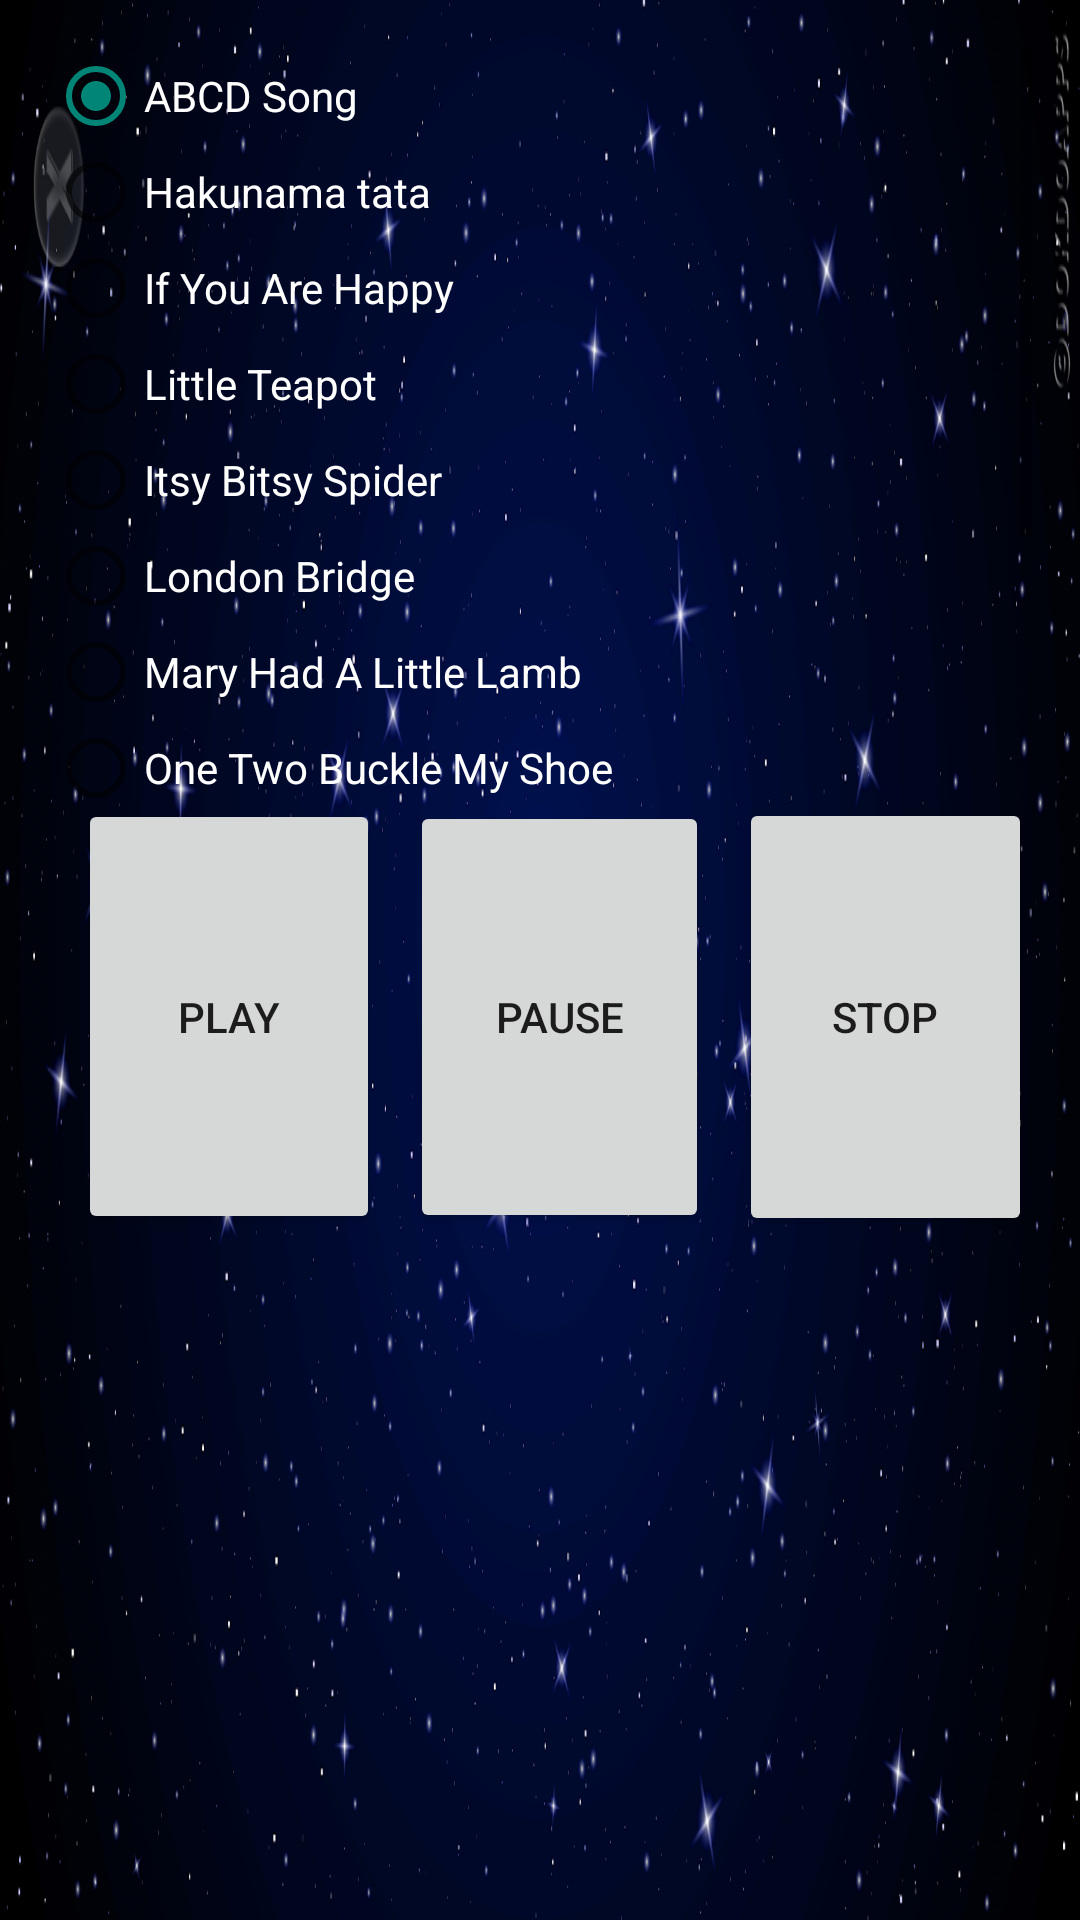

Reconstruct the res/layout file that produces this screen, plus the resources it refers to.
<!-- AndroidManifest.xml: application theme AppTheme -->
<!-- res/layout/activity_baby_player.xml -->
<LinearLayout xmlns:android="http://schemas.android.com/apk/res/android"
    xmlns:tools="http://schemas.android.com/tools"
    android:layout_width="match_parent"
    android:layout_height="match_parent"
    android:paddingBottom="@dimen/activity_vertical_margin"
    android:paddingLeft="@dimen/activity_horizontal_margin"
    android:paddingRight="@dimen/activity_horizontal_margin"
    android:paddingTop="@dimen/activity_vertical_margin"
    android:background="@drawable/unnamed"
    android:orientation="vertical"
    tools:context="com.example.babybunch.BabyPlayer" >
         
    
                   <LinearLayout
                    android:layout_width="match_parent"
                    android:layout_height="250dp"
                    android:orientation="vertical"
                     >
        

                         <ScrollView
                          android:id="@+id/scrollView1"
                          android:layout_width="match_parent"
                          android:layout_height="match_parent" >
                       
                          
                                
                                 <RadioGroup 
                                     android:id="@+id/radioGroup"
                                     android:layout_width="match_parent"
                                      android:layout_height="wrap_content"
                                     
                                      >
                       
                          <RadioButton
                            android:id="@+id/radioButton1"
                            android:layout_width="wrap_content"
                            android:layout_height="wrap_content"
                            android:text="@string/abcd" 
                            android:checked="true"
                            android:textColor="@color/white"/>
                          <RadioButton
                            android:id="@+id/radioButton2"
                            android:layout_width="wrap_content"
                            android:layout_height="wrap_content"
                            android:textColor="@color/white"
                            android:text="@string/hakuna" />
                          <RadioButton
                            android:id="@+id/radioButton3"
                            android:layout_width="wrap_content"
                            android:layout_height="wrap_content"
                            android:textColor="@color/white"
                            android:text="@string/ifyouarehappy" />
                          <RadioButton
                            android:id="@+id/radioButton4"
                            android:textColor="@color/white"
                            android:layout_width="wrap_content"
                            android:layout_height="wrap_content"
                            android:text="@string/teapot" />
                          <RadioButton
                            android:id="@+id/radioButton5"
                            android:textColor="@color/white"
                            android:layout_width="wrap_content"
                            android:layout_height="wrap_content"
                            android:text="@string/itsybitsu" />
                          <RadioButton
                            android:id="@+id/radioButton6"
                            android:textColor="@color/white"
                            android:layout_width="wrap_content"
                            android:layout_height="wrap_content"
                            android:text="@string/londonbridge" />
                          <RadioButton
                            android:id="@+id/radioButton7"
                            android:textColor="@color/white"
                            android:layout_width="wrap_content"
                            android:layout_height="wrap_content"
                            android:text="@string/maryhada" />
                          <RadioButton
                            android:id="@+id/radioButton8"
                            android:textColor="@color/white"
                            android:layout_width="wrap_content"
                            android:layout_height="wrap_content"
                            android:text="@string/onetwo" />
                          <RadioButton
                            android:id="@+id/radioButton9"
                            android:textColor="@color/white"
                            android:layout_width="wrap_content"
                            android:layout_height="wrap_content"
                            android:text="@string/takeme" />
                          <RadioButton
                            android:id="@+id/radioButton10"
                            android:textColor="@color/white"
                            android:layout_width="wrap_content"
                            android:layout_height="wrap_content"
                            android:text="@string/thisoldman" />
                          <RadioButton
                            android:id="@+id/radioButton11"
                            android:textColor="@color/white"
                            android:layout_width="wrap_content"
                            android:layout_height="wrap_content"
                            android:text="@string/twinkler" />
                          <RadioButton
                            android:id="@+id/radioButton12"
                            android:textColor="@color/white"
                            android:layout_width="wrap_content"
                            android:layout_height="wrap_content"
                            android:text="@string/youaremy" />
                          
                          </RadioGroup>
                            
                                          
        
                     </ScrollView> 
           </LinearLayout>  
             
                       <LinearLayout
                           android:layout_width="match_parent"
                           android:layout_height="250dp"
                           android:gravity="center_horizontal"
                           android:orientation="horizontal" >

                           <Button
                               android:id="@+id/button1"
                               android:layout_width="wrap_content"
                               android:layout_height="145dp"
                               android:layout_marginLeft="10dp"
                               android:layout_weight="0.21"
                               android:textColorHighlight="@color/blue"
                               android:paddingLeft="10dp"
                               android:paddingRight="10dp"
                               android:text="@string/play" />

                           <Button
                               android:id="@+id/button2"
                               android:layout_width="wrap_content"
                               android:layout_height="144dp"
                               android:layout_marginLeft="10dp"
                               android:layout_weight="0.19"
                               android:textColorHighlight="@color/blue"
                               android:paddingLeft="10dp"
                               android:paddingRight="10dp"
                               android:text="@string/pause" />

                           <Button
                               android:id="@+id/button3"
                               android:layout_width="wrap_content"
                               android:layout_height="146dp"
                               android:layout_marginLeft="10dp"
                               android:layout_weight="0.15"
                               android:textColorHighlight="@color/blue"
                               android:paddingLeft="10dp"
                               android:paddingRight="10dp"
                               android:text="@string/stop" />

                       </LinearLayout>
   
</LinearLayout>
<!-- resources referenced by this layout -->
<resources>
  <color name="blue">#0033FF</color>
  <color name="white">#FFFFFF</color>
  <dimen name="activity_horizontal_margin">16dp</dimen>
  <dimen name="activity_vertical_margin">16dp</dimen>
  <!-- drawable unnamed: png bitmap (drawable-xxhdpi, 362240 bytes) -->
  <string name="abcd">ABCD Song</string>
  <string name="hakuna">Hakunama tata</string>
  <string name="ifyouarehappy">If You Are Happy</string>
  <string name="itsybitsu">Itsy Bitsy Spider</string>
  <string name="londonbridge">London Bridge</string>
  <string name="maryhada">Mary Had A Little Lamb</string>
  <string name="onetwo">One Two Buckle My Shoe</string>
  <string name="pause">Pause</string>
  <string name="play">Play</string>
  <string name="stop">Stop</string>
  <string name="takeme">Take Me Out To A Ball Game</string>
  <string name="teapot">Little Teapot</string>
  <string name="thisoldman">This Old Man</string>
  <string name="twinkler">Twinkle Twinkle</string>
  <string name="youaremy">You Are My Sunshine</string>
  <style name="AppTheme" parent="AppBaseTheme">
          
      </style>
  <style name="AppBaseTheme" parent="Theme.AppCompat.Light">
          
      </style>
</resources>
